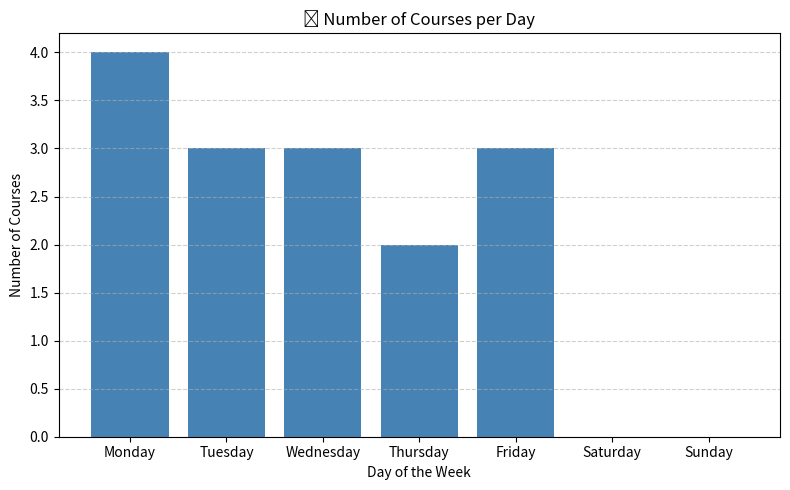

The script that saved this image:
import matplotlib.pyplot as plt

# --- 1. Hardcoded JSON SCHEDULE (defined directly in code) ---
schedule = {
    "Monday": [
        {"course": "DSA 210-A", "time": "12:40 pm - 2:30 pm", "location": "FASS G062"},
        {"course": "MATH 102-B", "time": "2:40 pm - 4:30 pm", "location": "FMAN G071"},
        {"course": "MATH 306R-H", "time": "4:40 pm - 5:30 pm", "location": "FENS L035"},
        {"course": "IE 303R-A", "time": "5:40 pm - 6:30 pm", "location": "FENS L061"}
    ],
    "Tuesday": [
        {"course": "MATH 102-B", "time": "11:40 am - 12:30 pm", "location": "FMAN G071"},
        {"course": "HUM 201-0", "time": "12:40 pm - 2:30 pm", "location": "FASS G062"},
        {"course": "CS 204-B", "time": "3:40 pm - 5:30 pm", "location": "FASS G062"}
    ],
    "Wednesday": [
        {"course": "CS 204-B", "time": "9:40 am - 10:30 am", "location": "UC G030"},
        {"course": "DSA 210-A", "time": "10:40 am - 11:30 am", "location": "FENS G077"},
        {"course": "MATH 306-B", "time": "2:40 pm - 3:30 pm", "location": "UC G030"}
    ],
    "Thursday": [
        {"course": "MATH 306-B", "time": "10:40 am - 12:30 pm", "location": "UC G030"},
        {"course": "HUM 201D-C2", "time": "2:40 pm - 3:30 pm", "location": "FASS 2023"}
    ],
    "Friday": [
        {"course": "MATH 102R-B7", "time": "10:40 am - 12:30 pm", "location": "FASS 1102"},
        {"course": "CS 204L-C1", "time": "3:40 pm - 5:30 pm", "location": "FASS G049"},
        {"course": "DSA 210R-H", "time": "5:40 pm - 7:30 pm", "location": "FENS L027"}
    ]
}

# --- 2. Count number of courses per day ---
course_counts = {day: len(schedule[day]) for day in schedule}

# --- 3. Order days in calendar sequence ---
ordered_days = ["Monday", "Tuesday", "Wednesday", "Thursday", "Friday", "Saturday", "Sunday"]
ordered_counts = {day: course_counts.get(day, 0) for day in ordered_days}

# --- 4. Draw the bar chart ---
plt.figure(figsize=(8, 5))
plt.bar(ordered_counts.keys(), ordered_counts.values(), color="steelblue")
plt.title("📚 Number of Courses per Day")
plt.xlabel("Day of the Week")
plt.ylabel("Number of Courses")
plt.grid(axis="y", linestyle="--", alpha=0.6)
plt.tight_layout()
plt.savefig("course_distribution_bar.png", dpi=300)
plt.show()
